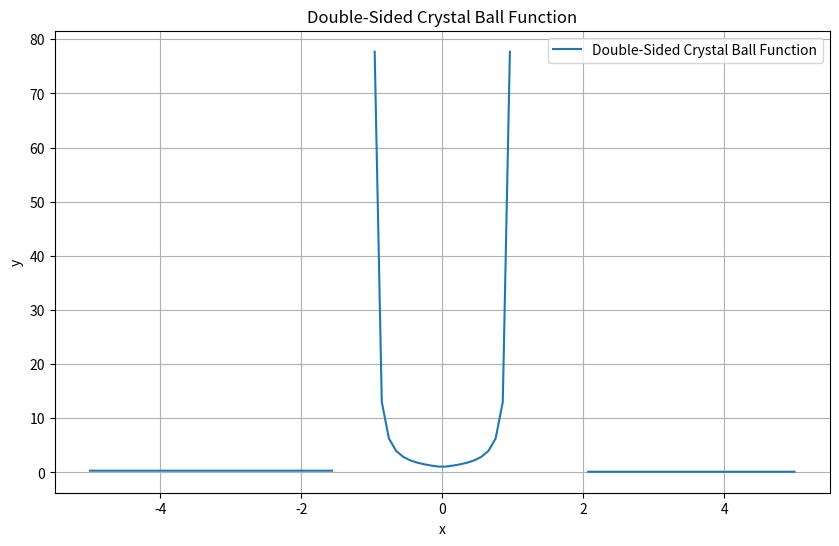

Source code (Python):
import numpy as np
import matplotlib.pyplot as plt

def double_sided_crystal_ball(x, alpha_l, alpha_r, mean, sigma, n_l, n_r):
    """
    Compute the double-sided crystal ball function for given parameters.
    """
    z = (x - mean) / sigma
    if z < -alpha_l:
        return np.exp(-0.5 * alpha_l**2)
    elif z > alpha_r:
        return np.exp(-0.5 * alpha_r**2)
    else:
        return np.exp(-0.5 * z**2) * ((n_l if z < 0 else n_r) - abs(z))**-alpha_l

# Define parameters
alpha_l = 1.5
alpha_r = 2.0
mean = 0.0
sigma = 1.0
n_l = 1.0
n_r = 1.0

# Create x values
x_values = np.linspace(-5, 5, 100)

# Compute y values
y_values = [double_sided_crystal_ball(x, alpha_l, alpha_r, mean, sigma, n_l, n_r) for x in x_values]

# Plot
plt.figure(figsize=(10, 6))
plt.plot(x_values, y_values, label=f'Double-Sided Crystal Ball Function')
plt.title('Double-Sided Crystal Ball Function')
plt.xlabel('x')
plt.ylabel('y')
plt.legend()
plt.grid(True)
plt.show()

